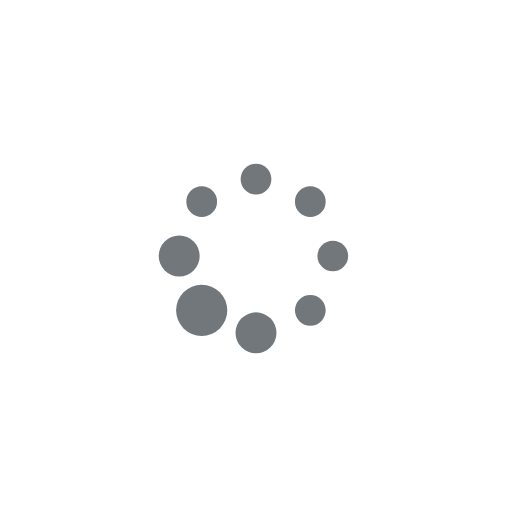
t = 0.00 s
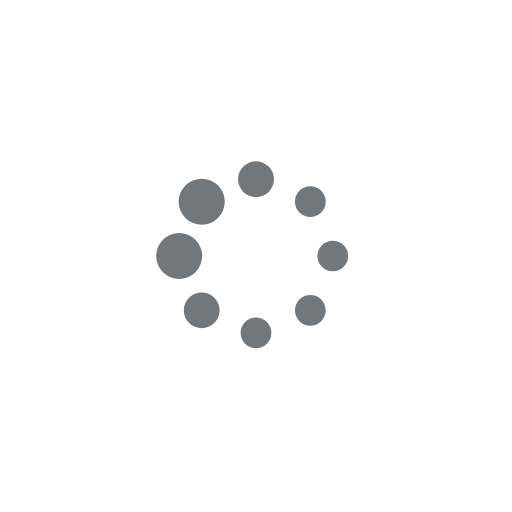
t = 0.19 s
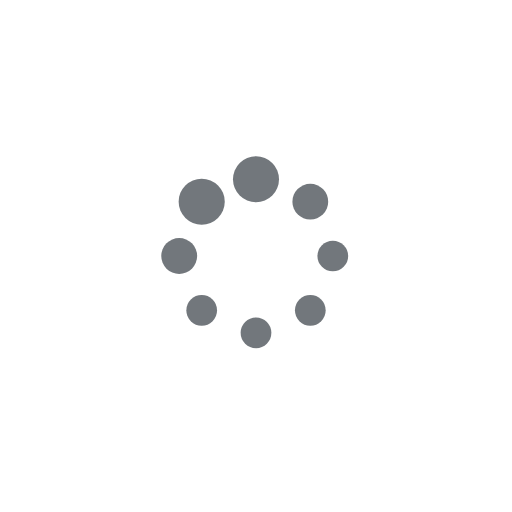
t = 0.31 s
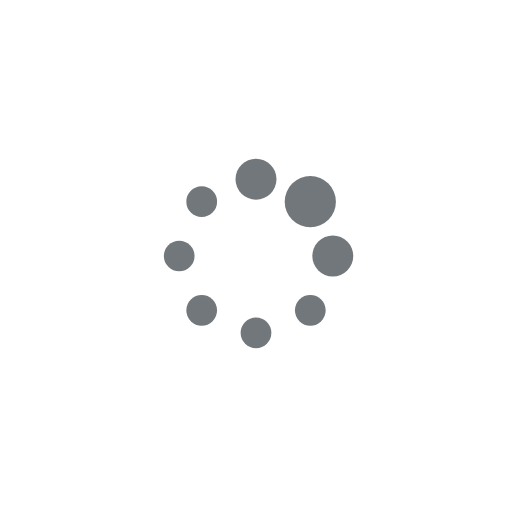
t = 0.50 s
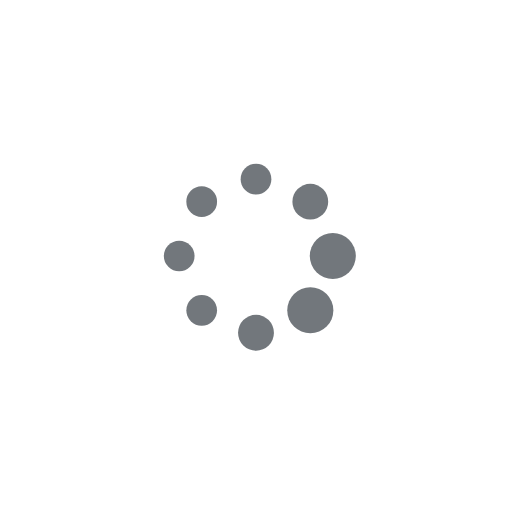
t = 0.69 s
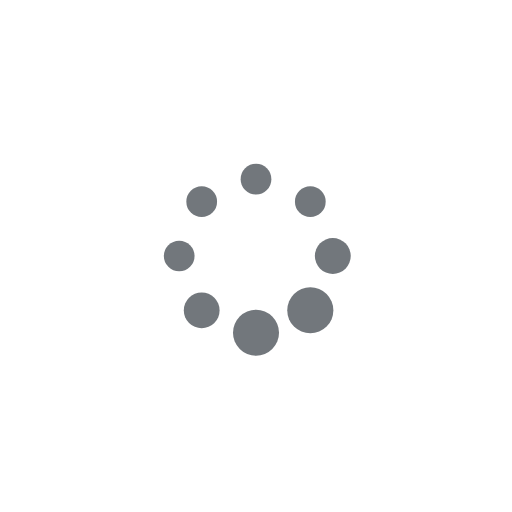
t = 0.81 s

The animated SVG that drew these frames (rendered in a browser with its animation timeline set to each time). Animation: 16 SMIL elements (animate=16); one cycle of 1.00 s, repeats indefinitely.

<svg xmlns="http://www.w3.org/2000/svg" xmlns:xlink="http://www.w3.org/1999/xlink" style="margin:auto;background:#fff;display:block;" width="108px" height="108px" viewBox="0 0 100 100" preserveAspectRatio="xMidYMid">
<circle cx="65" cy="50" fill="#72777c" r="5">
  <animate attributeName="r" values="3;3;5;3;3" times="0;0.1;0.2;0.3;1" dur="1s" repeatCount="indefinite" begin="-0.875s"></animate>
  <animate attributeName="fill" values="#72777c;#72777c;#72777c;#72777c;#72777c" repeatCount="indefinite" times="0;0.1;0.2;0.3;1" dur="1s" begin="-0.875s"></animate>
</circle><circle cx="60.60660171779821" cy="60.60660171779821" fill="#72777c" r="5">
  <animate attributeName="r" values="3;3;5;3;3" times="0;0.1;0.2;0.3;1" dur="1s" repeatCount="indefinite" begin="-0.75s"></animate>
  <animate attributeName="fill" values="#72777c;#72777c;#72777c;#72777c;#72777c" repeatCount="indefinite" times="0;0.1;0.2;0.3;1" dur="1s" begin="-0.75s"></animate>
</circle><circle cx="50" cy="65" fill="#72777c" r="5">
  <animate attributeName="r" values="3;3;5;3;3" times="0;0.1;0.2;0.3;1" dur="1s" repeatCount="indefinite" begin="-0.625s"></animate>
  <animate attributeName="fill" values="#72777c;#72777c;#72777c;#72777c;#72777c" repeatCount="indefinite" times="0;0.1;0.2;0.3;1" dur="1s" begin="-0.625s"></animate>
</circle><circle cx="39.39339828220179" cy="60.60660171779821" fill="#72777c" r="5">
  <animate attributeName="r" values="3;3;5;3;3" times="0;0.1;0.2;0.3;1" dur="1s" repeatCount="indefinite" begin="-0.5s"></animate>
  <animate attributeName="fill" values="#72777c;#72777c;#72777c;#72777c;#72777c" repeatCount="indefinite" times="0;0.1;0.2;0.3;1" dur="1s" begin="-0.5s"></animate>
</circle><circle cx="35" cy="50" fill="#72777c" r="5">
  <animate attributeName="r" values="3;3;5;3;3" times="0;0.1;0.2;0.3;1" dur="1s" repeatCount="indefinite" begin="-0.375s"></animate>
  <animate attributeName="fill" values="#72777c;#72777c;#72777c;#72777c;#72777c" repeatCount="indefinite" times="0;0.1;0.2;0.3;1" dur="1s" begin="-0.375s"></animate>
</circle><circle cx="39.39339828220179" cy="39.39339828220179" fill="#72777c" r="5">
  <animate attributeName="r" values="3;3;5;3;3" times="0;0.1;0.2;0.3;1" dur="1s" repeatCount="indefinite" begin="-0.25s"></animate>
  <animate attributeName="fill" values="#72777c;#72777c;#72777c;#72777c;#72777c" repeatCount="indefinite" times="0;0.1;0.2;0.3;1" dur="1s" begin="-0.25s"></animate>
</circle><circle cx="50" cy="35" fill="#72777c" r="5">
  <animate attributeName="r" values="3;3;5;3;3" times="0;0.1;0.2;0.3;1" dur="1s" repeatCount="indefinite" begin="-0.125s"></animate>
  <animate attributeName="fill" values="#72777c;#72777c;#72777c;#72777c;#72777c" repeatCount="indefinite" times="0;0.1;0.2;0.3;1" dur="1s" begin="-0.125s"></animate>
</circle><circle cx="60.60660171779821" cy="39.39339828220179" fill="#72777c" r="5">
  <animate attributeName="r" values="3;3;5;3;3" times="0;0.1;0.2;0.3;1" dur="1s" repeatCount="indefinite" begin="0s"></animate>
  <animate attributeName="fill" values="#72777c;#72777c;#72777c;#72777c;#72777c" repeatCount="indefinite" times="0;0.1;0.2;0.3;1" dur="1s" begin="0s"></animate>
</circle>
</svg>